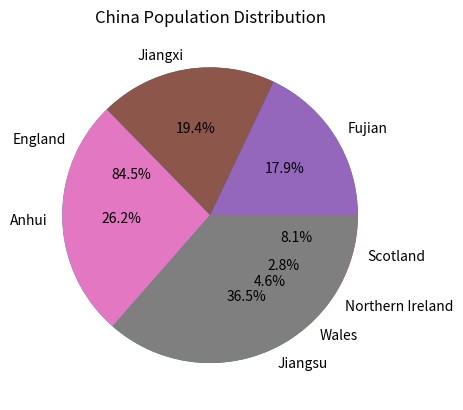

Python code for this plot:
#make lists
#sort lists
#import packages
#plot pie charts

uk_countries=[57.11,3.13,1.91,5.45] 
ch_countries=[41.88,45.28,61.27,85.15]
uk_sort=sorted(uk_countries)#sort the list
ch_sort=sorted(ch_countries)
print("UK:",uk_sort)
print("China:",ch_sort)

import numpy as np#import packages
import matplotlib.pyplot as plt


labels_uk=["England","Wales","Northern Ireland","Scotland"]
labels_ch=["Fujian","Jiangxi","Anhui","Jiangsu"]
plt.pie(uk_countries,labels=labels_uk,autopct='%1.1f%%')
plt.title('UK Population Distribution')
plt.show()
plt.pie(ch_countries,labels=labels_ch,autopct='%1.1f%%')
plt.title('China Population Distribution')  
plt.show()#show the chart